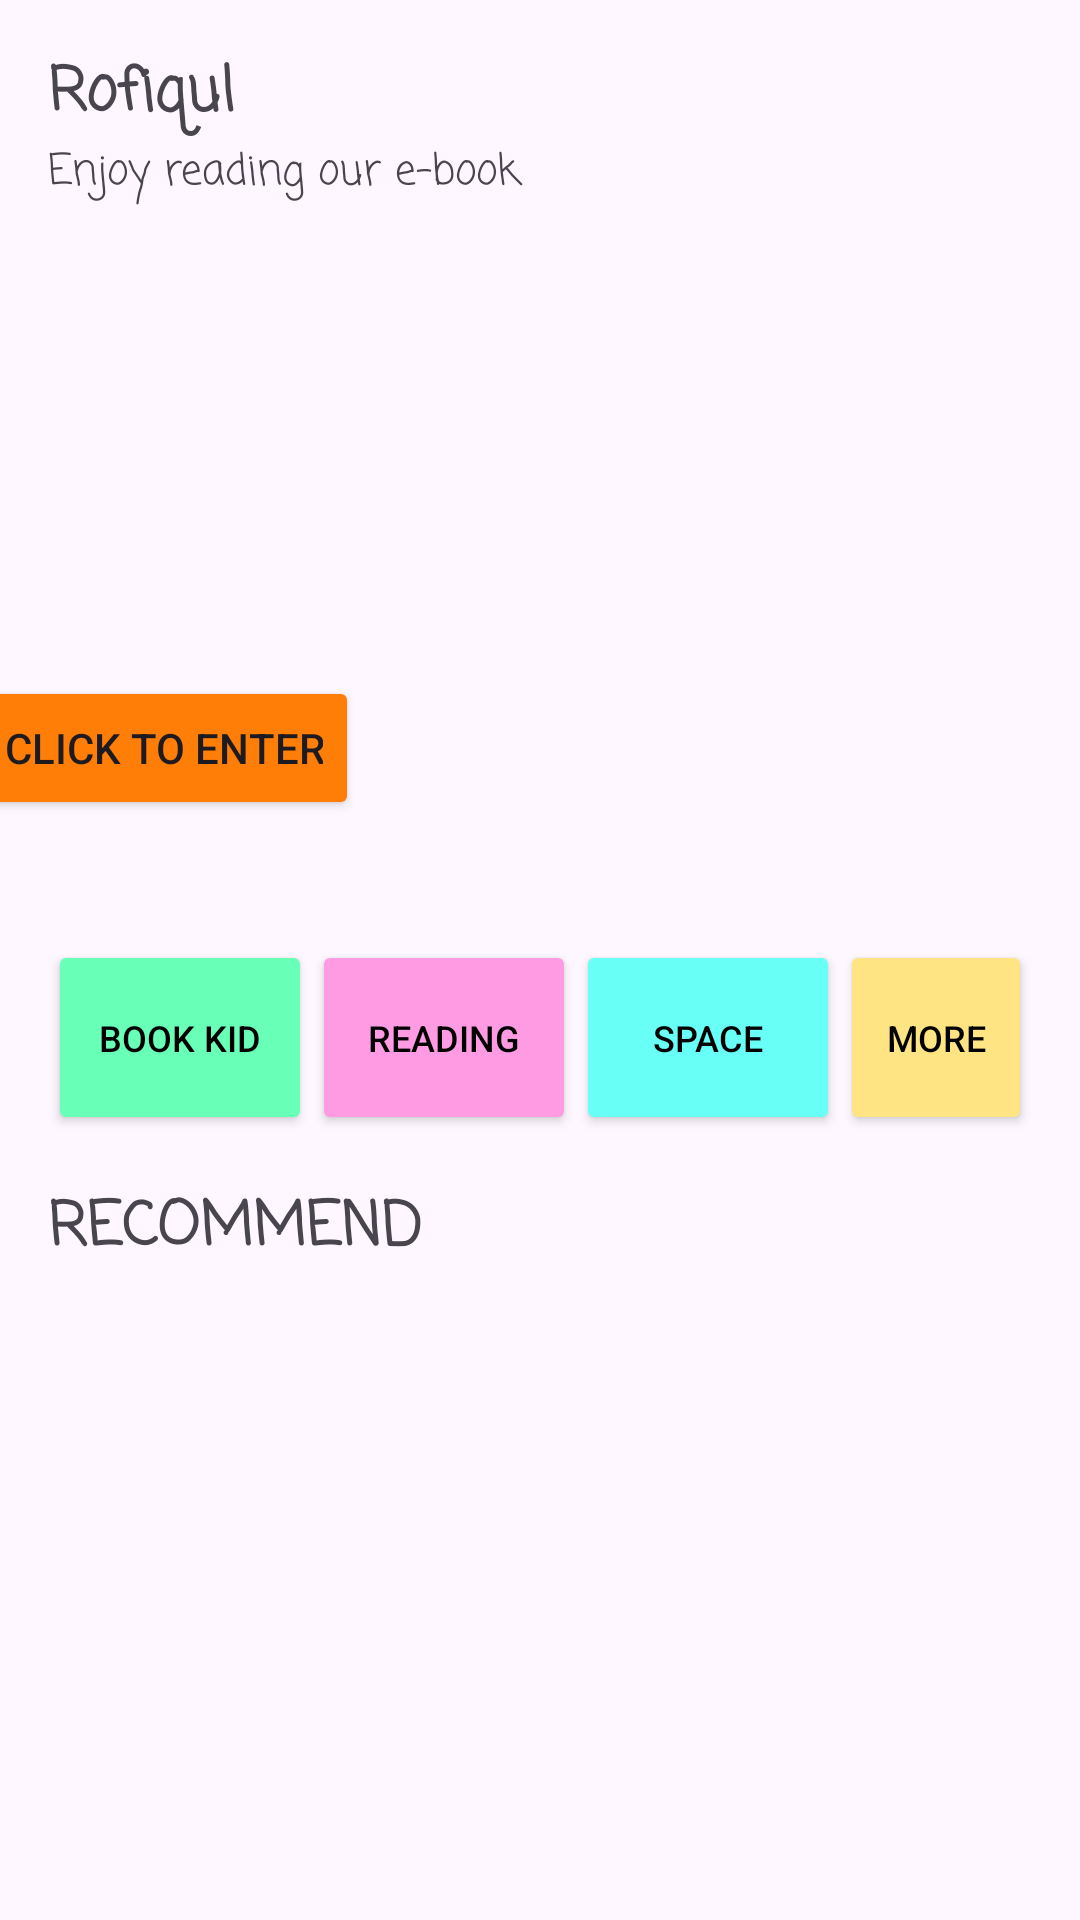

Reconstruct the res/layout file that produces this screen, plus the resources it refers to.
<!-- AndroidManifest.xml: application theme Theme.Rofiqul2612 -->
<!-- res/layout/activity_home.xml -->
<?xml version="1.0" encoding="utf-8"?>
<androidx.constraintlayout.widget.ConstraintLayout xmlns:android="http://schemas.android.com/apk/res/android"
    xmlns:app="http://schemas.android.com/apk/res-auto"
    xmlns:tools="http://schemas.android.com/tools"
    android:layout_width="match_parent"
    android:layout_height="match_parent"
    tools:context=".HomeActivity">

    <TextView
        android:id="@+id/textViewUser"
        android:layout_width="match_parent"
        android:layout_height="wrap_content"
        android:layout_marginStart="16dp"
        android:layout_marginTop="16dp"
        android:layout_marginEnd="16dp"
        android:fontFamily="casual"
        android:text="Rofiqul"
        android:textSize="20sp"
        android:textStyle="bold"
        app:layout_constraintEnd_toEndOf="parent"
        app:layout_constraintStart_toStartOf="parent"
        app:layout_constraintTop_toTopOf="parent" />

    <TextView
        android:id="@+id/textViewEnjoy"
        android:layout_width="match_parent"
        android:layout_height="wrap_content"
        android:layout_marginStart="16dp"
        android:layout_marginEnd="16dp"
        android:fontFamily="casual"
        android:text="Enjoy reading our e-book"
        app:layout_constraintEnd_toEndOf="parent"
        app:layout_constraintHorizontal_bias="0.0"
        app:layout_constraintStart_toStartOf="parent"
        app:layout_constraintTop_toBottomOf="@+id/textViewUser" />

    <ImageView
        android:id="@+id/imageView"
        android:layout_width="379dp"
        android:layout_height="213dp"
        android:layout_marginStart="16dp"
        android:layout_marginTop="16dp"
        android:layout_marginEnd="16dp"
        app:layout_constraintEnd_toEndOf="parent"
        app:layout_constraintHorizontal_bias="1.0"
        app:layout_constraintStart_toStartOf="parent"
        app:layout_constraintTop_toBottomOf="@+id/textViewEnjoy"
        app:srcCompat="@drawable/pic" />

    <Button
        android:id="@+id/ClickEnter"
        android:layout_width="wrap_content"
        android:layout_height="wrap_content"
        android:layout_marginStart="24dp"
        android:layout_marginBottom="24dp"
        android:text="Click to enter"
        android:backgroundTint="#FE7E07"
        app:layout_constraintBottom_toBottomOf="@+id/imageView"
        app:layout_constraintStart_toStartOf="@+id/imageView" />

    <LinearLayout
        android:id="@+id/linearLayout"
        android:layout_width="match_parent"
        android:layout_height="wrap_content"
        android:layout_marginStart="16dp"
        android:layout_marginTop="16dp"
        android:layout_marginEnd="16dp"
        android:orientation="horizontal"
        app:layout_constraintEnd_toEndOf="parent"
        app:layout_constraintStart_toStartOf="parent"
        app:layout_constraintTop_toBottomOf="@+id/imageView">

        <Button
            android:id="@+id/buttonbookkid"
            android:layout_width="wrap_content"
            android:layout_height="65dp"
            android:backgroundTint="#68FFB7"
            android:text="Book Kid"
            android:textSize="12sp"
            android:textColor="@color/black" />

        <Button
            android:id="@+id/buttonreading"
            android:layout_width="wrap_content"
            android:layout_height="65dp"
            android:backgroundTint="#FF9BE3"
            android:text="Reading"
            android:textSize="12sp"

            android:textColor="@color/black" />

        <Button
            android:id="@+id/buttonspace"
            android:layout_width="wrap_content"
            android:layout_height="65dp"
            android:backgroundTint="#68FFF6"
            android:text="Space"
            android:textSize="12sp"
            android:textColor="@color/black" />

        <Button
            android:id="@+id/buttonmore"
            android:layout_width="wrap_content"
            android:layout_height="65dp"
            android:backgroundTint="#FFE484"
            android:text="More"
            android:textSize="12sp"
            android:textColor="@color/black" />

    </LinearLayout>

    <TextView
        android:id="@+id/textViewRecom"
        android:layout_width="match_parent"
        android:layout_height="wrap_content"
        android:layout_marginStart="16dp"
        android:layout_marginTop="16dp"
        android:layout_marginEnd="16dp"
        android:fontFamily="casual"
        android:text="RECOMMEND "
        android:textSize="20sp"
        android:textStyle="bold"
        app:layout_constraintEnd_toEndOf="parent"
        app:layout_constraintHorizontal_bias="0.0"
        app:layout_constraintStart_toStartOf="parent"
        app:layout_constraintTop_toBottomOf="@+id/linearLayout" />

    <androidx.recyclerview.widget.RecyclerView
        android:id="@+id/recyclerViewBuku"
        android:layout_width="match_parent"
        android:layout_height="0dp"
        android:layout_marginStart="16dp"
        android:layout_marginEnd="16dp"
        android:layout_marginBottom="16dp"
        app:layout_constraintBottom_toBottomOf="parent"
        app:layout_constraintEnd_toEndOf="parent"
        app:layout_constraintStart_toStartOf="parent"
        app:layout_constraintTop_toBottomOf="@id/textViewRecom"
        tools:layout_editor_absoluteX="1dp"
        tools:layout_editor_absoluteY="427dp" />


</androidx.constraintlayout.widget.ConstraintLayout>
<!-- resources referenced by this layout -->
<resources>
  <style name="Theme.Rofiqul2612" parent="Base.Theme.Rofiqul2612" />
  <style name="Base.Theme.Rofiqul2612" parent="Theme.Material3.DayNight.NoActionBar">
          
          
      </style>
  <!-- not gathered from this repository: default colours our renderer supplied (Android Studio template values) -->
  <color name="black">#FF000000</color>
</resources>
